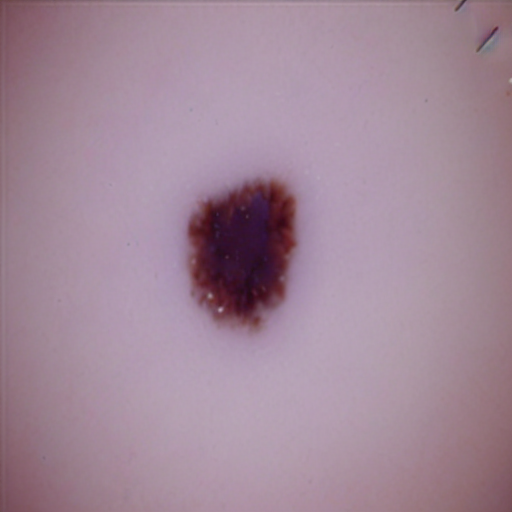
Generation parameters embedded in this image by AUTOMATIC1111 Stable Diffusion web UI or a fork of it (Forge, ...) (PNG 'parameters' text chunk):
benign mole
Steps: 20, Sampler: DPM++ 2M SDE Karras, CFG scale: 7, Seed: 3957239064, Face restoration: CodeFormer, Size: 512x512, Model hash: 8d72386f9b, Model: Skin Mole_311760_lora, Version: v1.5.1